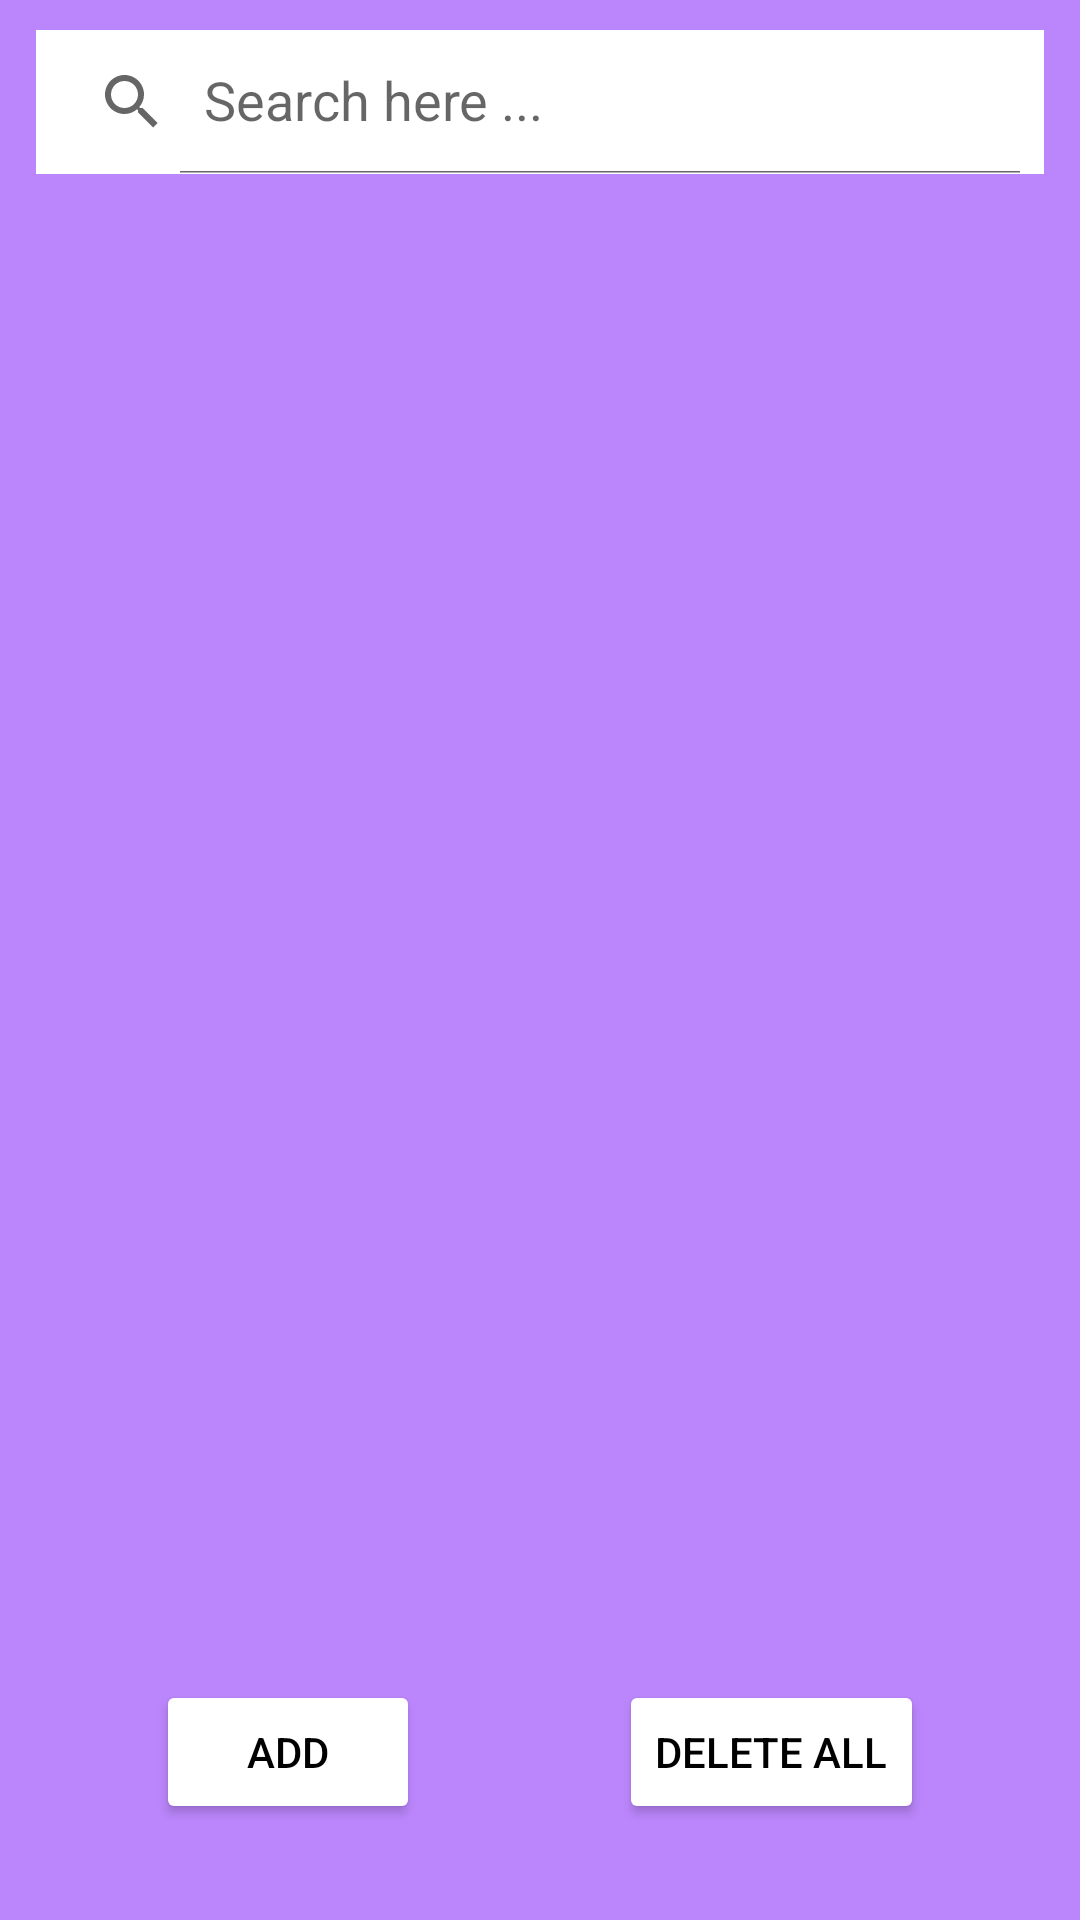

Produce the Android XML layout that renders to this screen, including the resource entries it uses.
<!-- AndroidManifest.xml: application theme Theme.MVVMCRUD -->
<!-- res/layout/activity_show.xml -->
<?xml version="1.0" encoding="utf-8"?>
<androidx.coordinatorlayout.widget.CoordinatorLayout xmlns:android="http://schemas.android.com/apk/res/android"
    xmlns:app="http://schemas.android.com/apk/res-auto"
    xmlns:tools="http://schemas.android.com/tools"
    android:id="@+id/parentLayout"
    android:layout_width="match_parent"
    android:layout_height="match_parent"
    tools:context=".views.ShowActivity"
    android:background="@color/purple_200">

    <androidx.constraintlayout.widget.ConstraintLayout
        android:layout_width="match_parent"
        android:layout_height="match_parent"
        app:layout_dodgeInsetEdges="bottom">
        <androidx.appcompat.widget.SearchView
            android:id="@+id/searchView"
            android:layout_width="0dp"
            android:layout_height="wrap_content"
            android:layout_marginTop="10dp"
            android:layout_marginHorizontal="12dp"
            app:queryHint="Search here ..."
            app:iconifiedByDefault="false"
            android:background="@color/white"
            app:layout_constraintTop_toTopOf="parent"
            app:layout_constraintEnd_toEndOf="parent"
            app:layout_constraintHorizontal_bias="0.5"
            app:layout_constraintStart_toStartOf="parent" />

        <androidx.recyclerview.widget.RecyclerView
            android:id="@+id/recyclerView"
            android:layout_width="0dp"
            android:layout_height="0dp"
            android:layout_marginTop="10dp"
            app:layout_constraintBottom_toTopOf="@id/add_btn"
            app:layout_constraintEnd_toEndOf="parent"
            app:layout_constraintStart_toStartOf="parent"
            app:layout_constraintTop_toBottomOf="@id/searchView" />

        <Button
            android:id="@+id/add_btn"
            android:layout_width="wrap_content"
            android:layout_height="wrap_content"

            android:backgroundTint="@color/white"
            android:text="Add"
            android:textColor="@color/black"
            app:layout_constraintStart_toStartOf="parent"
            app:layout_constraintBottom_toBottomOf="parent"
            android:layout_marginStart="52dp"
            android:layout_marginBottom="32dp"/>

        <Button
            android:id="@+id/delete_all_btn"
            android:layout_width="wrap_content"
            android:layout_height="wrap_content"

            android:layout_marginEnd="52dp"
            android:layout_marginBottom="32dp"
            android:backgroundTint="@color/white"
            android:text="Delete all"
            android:textColor="@color/black"
            app:layout_constraintBottom_toBottomOf="parent"
            app:layout_constraintEnd_toEndOf="parent" />
    </androidx.constraintlayout.widget.ConstraintLayout>
</androidx.coordinatorlayout.widget.CoordinatorLayout>
<!-- resources referenced by this layout -->
<resources>
  <style name="Theme.MVVMCRUD" parent="Theme.MaterialComponents.DayNight.NoActionBar">
          
          <item name="colorPrimary">@color/purple_500</item>
          <item name="colorPrimaryVariant">@color/purple_700</item>
          <item name="colorOnPrimary">@color/white</item>
          
          <item name="colorSecondary">@color/teal_200</item>
          <item name="colorSecondaryVariant">@color/teal_700</item>
          <item name="colorOnSecondary">@color/black</item>
          
          <item name="android:statusBarColor">?attr/colorPrimaryVariant</item>
          
      </style>
  <!-- not gathered from this repository: default colours our renderer supplied (Android Studio template values) -->
  <color name="purple_200">#FFBB86FC</color>
  <color name="purple_500">#FF6200EE</color>
  <color name="purple_700">#FF3700B3</color>
  <color name="teal_200">#FF03DAC5</color>
  <color name="teal_700">#FF018786</color>
  <color name="black">#FF000000</color>
  <color name="white">#FFFFFFFF</color>
</resources>
